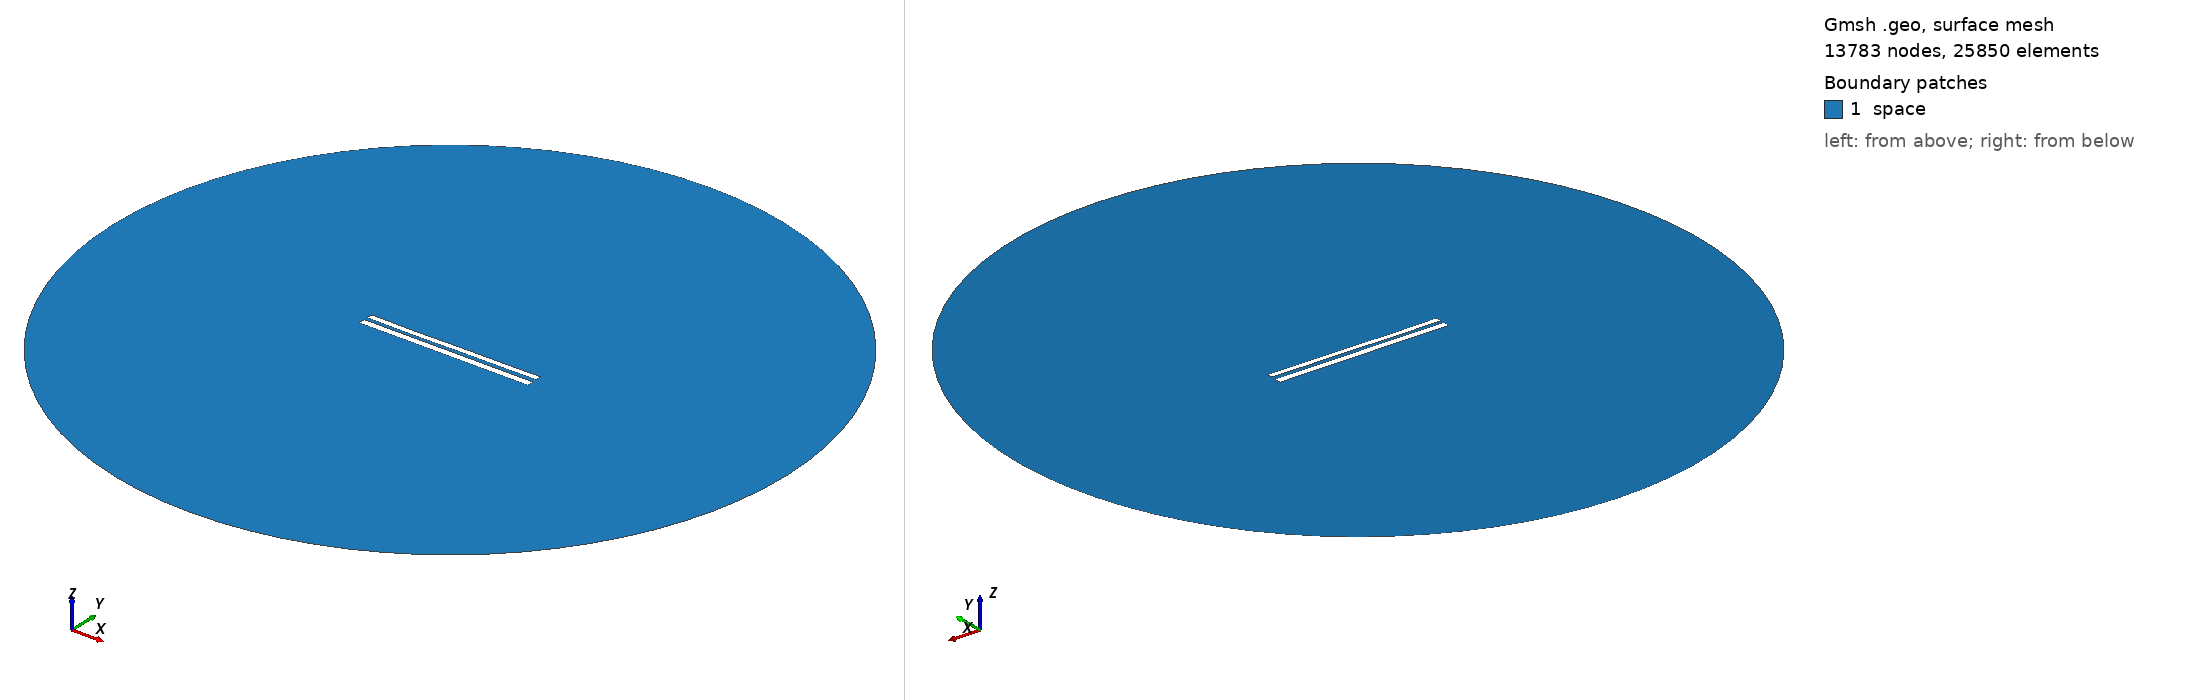

Gmsh geometry script, surface-meshed: 13783 nodes, 25850 surface elements. Boundary patches (legend numbers): 1 space. Left view from above one corner, right view from below the opposite corner. Legend entries are the model's physical surfaces. The drawing asked Gmsh for element sizes between 1% and 20% of the model's largest extent; the script's own settings can give other sizes.

=== 8032.geo (drawn) ===
//---------------------------------------
// Geometry kernel
//---------------------------------------

SetFactory("OpenCASCADE");



//---------------------------------------
// Parameters of the geometry
//---------------------------------------

// Overetch of the upper plate
overetch = 0.25;

// Distance between the plates
distance = 2.0;

// Discretization over the x axis (for the deformation)
nx = 50; 

// Length of the plate
L = 100 - overetch; 

// Number of modes
n = 4; 

// 1st mode coefficient
coeff(1) = 0.15;
beta(1) = 0.596864 * 3.1415926535 / L;

// 2nd mode coefficient
coeff(2) = -0.075;
beta(2) = 1.49418 * 3.1415926535 / L;

// 3rd mode coefficient
coeff(3) = -0.075;
beta(3) = 2.50025 * 3.1415926535 / L;

// 4th mode coefficient
coeff(4) = -0.075;
beta(4) = 3.49999 * 3.1415926535 / L;



//---------------------------------------
// Upper plate (deformed rectangle)
//---------------------------------------

// Coordiantes of the upper plate
xmin = -50;
xmax = 50 - overetch;

// Height of the upper plate
yheight = 4 - 2 * overetch;

// Indexes of the points
UpperID[] = {};
LowerID[] = {};
LeftID[] = {};
RightID[] = {};

// Point index
p = 1;

// Horizontal edges
For i In {1:nx}
    x = xmin + (i-1)*(xmax - xmin)/(nx-1);

    y_bottom = distance / 2 + overetch;
    For j In {1:n}
        C = (Cosh(beta(j)*L) + Cos(beta(j)*L)) / (Sinh(beta(j)*L) + Sin(beta(j)*L));
        y_bottom  = y_bottom + coeff(j) * (Cosh(beta(j)*(x+50)) - Cos(beta(j)*(x+50)) - C * (Sinh(beta(j)*(x+50)) - Sin(beta(j)*(x+50))));
    EndFor

    y_top = y_bottom + yheight;

    Point(p) = {x, y_top, 0, 1.0};
    UpperID[i] = p;
    p = p + 1;

    Point(p) = {x, y_bottom, 0, 1.0};
    LowerID[i] = p;
    p = p + 1;
EndFor

// Create point lists
UpperPts[] = {}; LowerPts[] = {};
For i In {1:nx}
  UpperPts[] += {UpperID[i]};
  LowerPts[] += {LowerID[i]};
EndFor

// Build splines
Spline(1) = {UpperPts[]};
Spline(2) = {LowerPts[]};
Line(3) = {LowerPts[nx-1], UpperPts[nx-1]};
Line(4) = {LowerPts[0], UpperPts[0]};

// Build the plane surface
Curve Loop(1) = {2, 3, -1, -4};
Plane Surface(1) = {1};



//---------------------------------------
// Lower plate (rectangle)
//---------------------------------------

// Vertices
Point(1001) = {-50, -1, 0, 1.0};
Point(1002) = { 50, -1, 0, 1.0};
Point(1003) = { 50,  -5, 0, 1.0};
Point(1004) = {-50,  -5, 0, 1.0};

// Edges
Line(5) = {1001, 1002};
Line(6) = {1002, 1003};
Line(7) = {1003, 1004};
Line(8) = {1004, 1001};

// Plane surface
Line Loop(2) = {5, 6, 7, 8};
Plane Surface(2) = {2}; 



//---------------------------------------
// Outer (fictious) boundary
//---------------------------------------

// Points
Point(1005) = {0, 0, 0};       // Center
Point(1006) = {200, 0, 0};     // Start point
Point(1007) = {0, 200, 0};     // 90 degrees
Point(1008) = {-200, 0, 0};    // 180 degrees
Point(1009) = {0, -200, 0};    // 270 degrees

// Circle arcs (each needs start, center, end)
Circle(9) = {1006, 1005, 1007};
Circle(10) = {1007, 1005, 1008};
Circle(11) = {1008, 1005, 1009};
Circle(12) = {1009, 1005, 1006};

// Plane surface for the entire domain
Curve Loop(3) = {9, 10, 11, 12};
Surface(3) = {3};

// Subtract the plates from the whole domain to obtain the actual domain where we want to solve the equations
BooleanDifference{ Surface{3}; Delete; }{ Surface{1}; Surface{2}; Delete; }




//---------------------------------------
// Transfinite Lines/Curves
//---------------------------------------

// Set the number of points on the boundaries
r = 7;

// Plates
Transfinite Curve {1, 2} = 50*r Using Progression 1;
Transfinite Curve {3, 4} = 2*r Using Progression 1;
Transfinite Line {5, 7} = 50*r Using Progression 1;
Transfinite Line {6, 8} = 2*r Using Progression 1;

// Outer boundary
Transfinite Line {9, 10, 11, 12} = 20 Using Progression 1;



//---------------------------------------
// Physical groups
//---------------------------------------                

// Physical curves (boundaries)
Physical Line("force_segment", 10) = {2};
Physical Line("upper_plate", 11) = {1, 3, 4};
Physical Line("lower_plate", 12) = {5, 6, 7, 8};
Physical Line("boundary", 20) = {9, 10, 11, 12};

// Physical Surfaces
Physical Surface("space", 30) = {3};



//---------------------------------------
// 6. Generate the Mesh
//---------------------------------------

// 2D mesh generation
Mesh 2;
